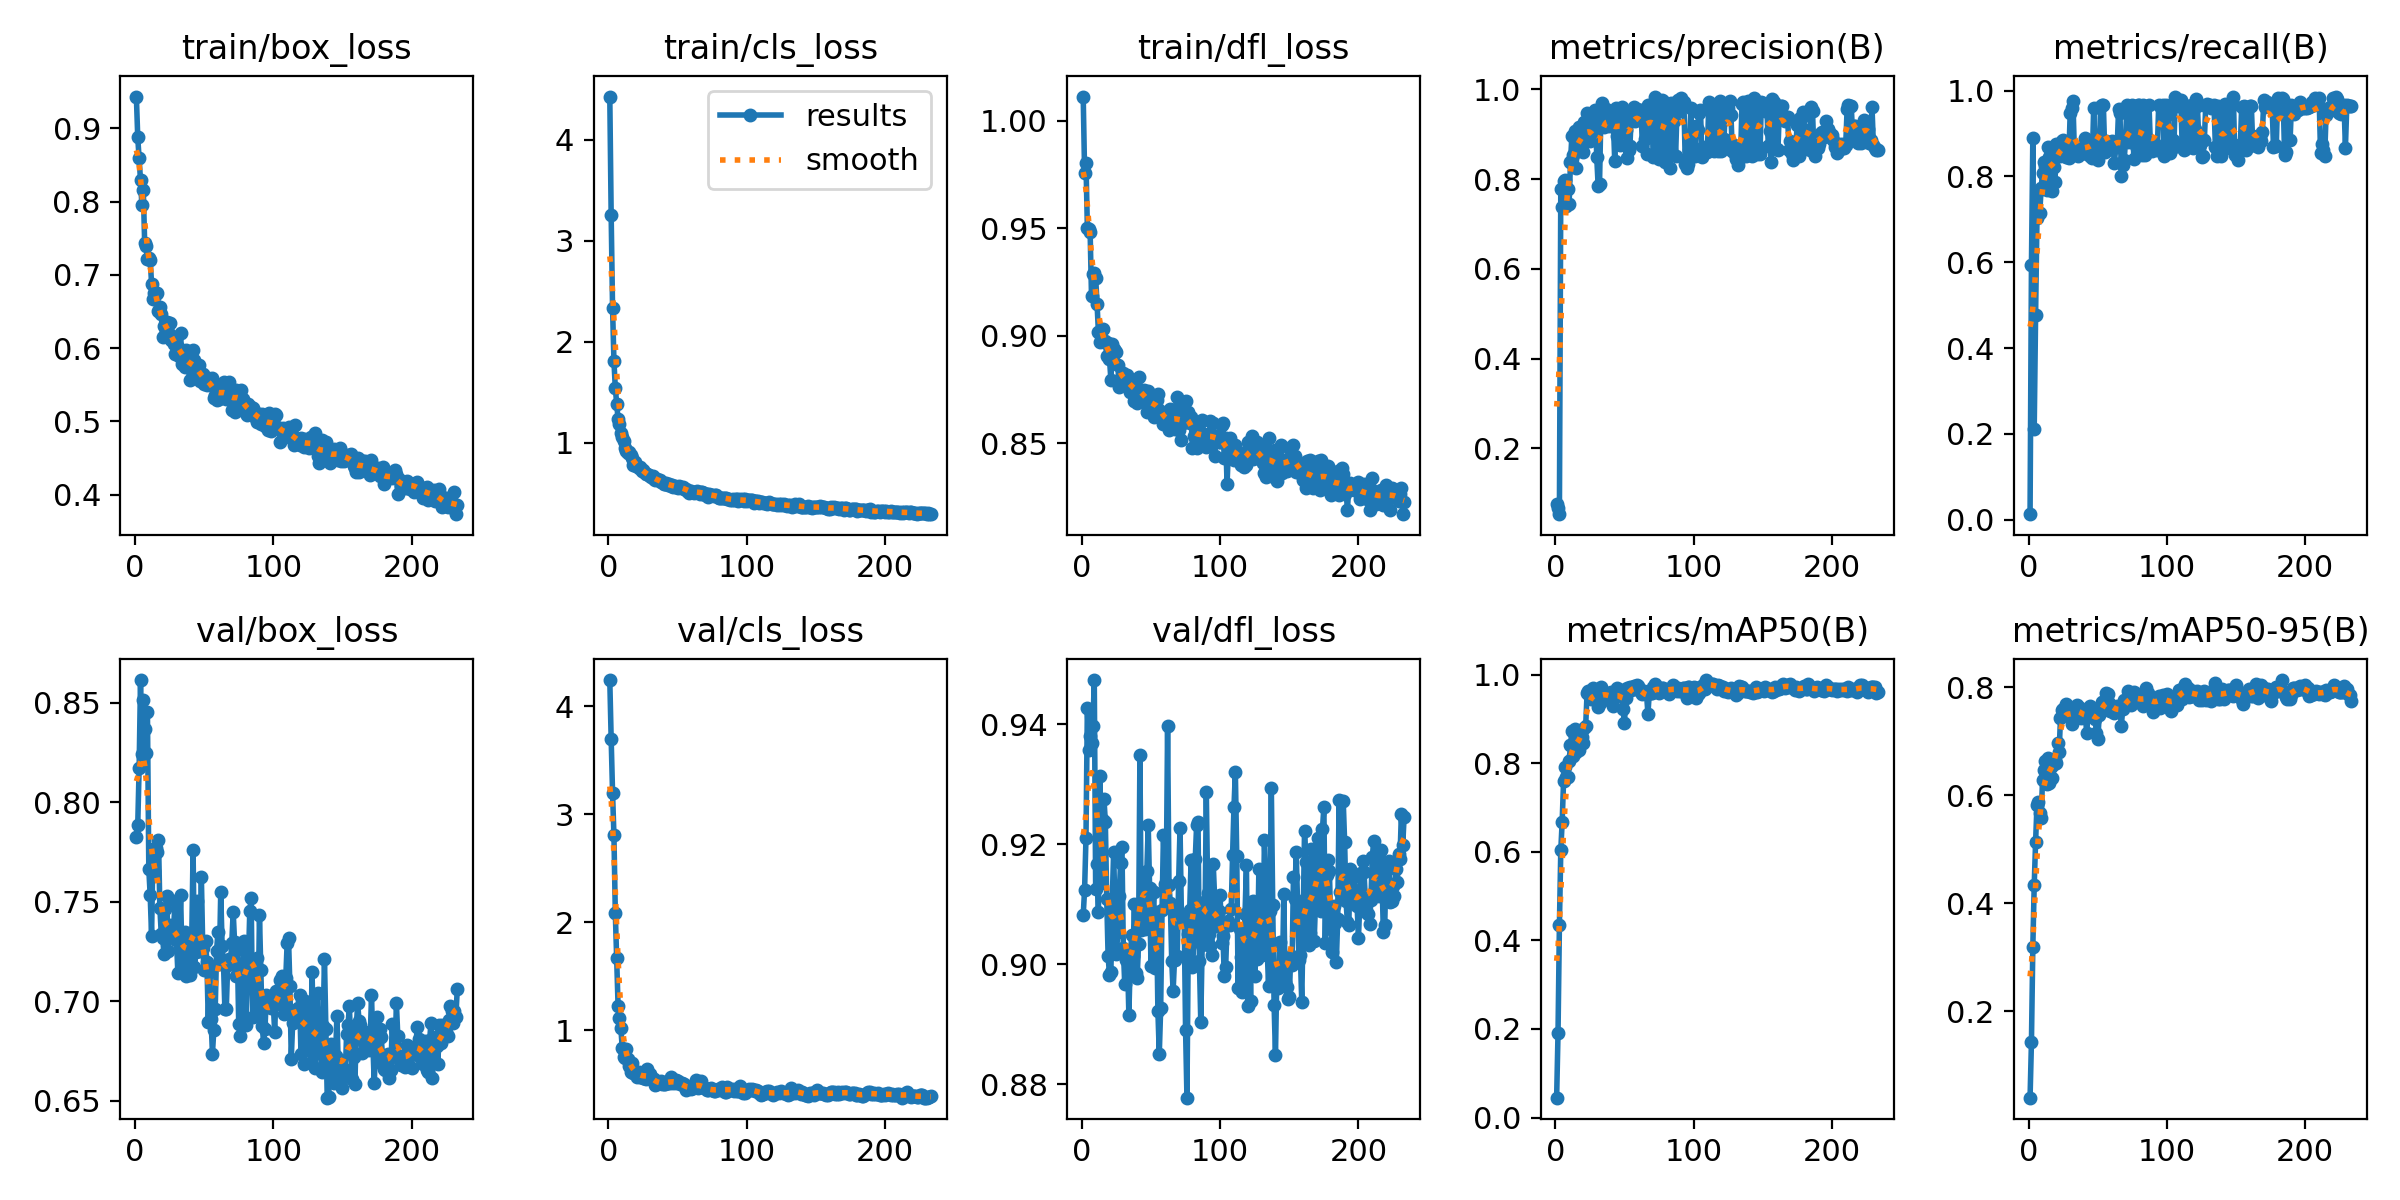

Data behind this chart, as committed beside it:
epoch, time, train/box_loss, train/cls_loss, train/dfl_loss, metrics/precision(B), metrics/recall(B), metrics/mAP50(B), metrics/mAP50-95(B), val/box_loss, val/cls_loss, val/dfl_loss, lr/pg0, lr/pg1, lr/pg2
1, 1.842, 0.9435, 4.43, 1.011, 0.07692, 0.01282, 0.04487, 0.04038, 0.7826, 4.242, 0.9082, 9.468e-05, 9.468e-05, 9.468e-05
2, 3.611, 0.8877, 3.254, 0.9759, 0.06624, 0.5923, 0.1911, 0.1437, 0.7884, 3.695, 0.9124, 0.000194, 0.000194, 0.000194
3, 5.389, 0.8593, 2.337, 0.9805, 0.05343, 0.8882, 0.4338, 0.32, 0.8173, 3.198, 0.921, 0.0002926, 0.0002926, 0.0002926
4, 7.132, 0.8294, 1.811, 0.9502, 0.7791, 0.2122, 0.6034, 0.4338, 0.8613, 2.803, 0.9427, 0.0003906, 0.0003906, 0.0003906
5, 8.872, 0.7949, 1.541, 0.9497, 0.7384, 0.4781, 0.6679, 0.5142, 0.8242, 2.083, 0.9358, 0.0004879, 0.0004879, 0.0004879
6, 10.61, 0.8165, 1.383, 0.9485, 0.795, 0.7026, 0.7587, 0.5818, 0.8511, 1.664, 0.9381, 0.0005173, 0.0005173, 0.0005173
7, 12.35, 0.7438, 1.234, 0.9183, 0.798, 0.766, 0.7923, 0.5874, 0.8369, 1.22, 0.9369, 0.0005156, 0.0005156, 0.0005156
8, 14.11, 0.7397, 1.189, 0.9289, 0.7405, 0.7137, 0.7692, 0.5674, 0.8247, 1.116, 0.9397, 0.0005138, 0.0005138, 0.0005138
9, 15.84, 0.7218, 1.101, 0.9293, 0.7789, 0.773, 0.7697, 0.5589, 0.8451, 1.019, 0.9474, 0.0005121, 0.0005121, 0.0005121
10, 17.57, 0.7234, 1.063, 0.9271, 0.7444, 0.8071, 0.8045, 0.6278, 0.7663, 0.8345, 0.9125, 0.0005104, 0.0005104, 0.0005104
11, 19.32, 0.7205, 1.019, 0.915, 0.8374, 0.8338, 0.8401, 0.6467, 0.7531, 0.7538, 0.9168, 0.0005086, 0.0005086, 0.0005086
12, 21.06, 0.6882, 0.9463, 0.9016, 0.8956, 0.8244, 0.8725, 0.6637, 0.7329, 0.744, 0.9087, 0.0005069, 0.0005069, 0.0005069
13, 22.8, 0.6667, 0.9161, 0.8973, 0.8532, 0.7672, 0.8169, 0.6207, 0.7764, 0.8255, 0.9313, 0.0005052, 0.0005052, 0.0005052
14, 24.55, 0.6759, 0.8961, 0.9021, 0.9067, 0.8686, 0.877, 0.6687, 0.7653, 0.7317, 0.9136, 0.0005034, 0.0005034, 0.0005034
15, 26.28, 0.6743, 0.9114, 0.903, 0.8248, 0.8459, 0.825, 0.6236, 0.777, 0.6721, 0.9241, 0.0005017, 0.0005017, 0.0005017
16, 28.15, 0.6747, 0.8854, 0.8972, 0.8748, 0.8525, 0.8494, 0.6526, 0.7747, 0.611, 0.9276, 0.0005, 0.0005, 0.0005
17, 29.89, 0.6502, 0.8465, 0.8975, 0.9162, 0.7659, 0.8294, 0.6332, 0.7812, 0.6996, 0.9237, 0.0004982, 0.0004982, 0.0004982
18, 31.65, 0.6557, 0.7808, 0.8908, 0.8943, 0.8219, 0.8527, 0.6575, 0.7467, 0.6044, 0.9109, 0.0004965, 0.0004965, 0.0004965
19, 33.39, 0.6473, 0.8103, 0.8968, 0.8791, 0.786, 0.8595, 0.6654, 0.7338, 0.6065, 0.9013, 0.0004948, 0.0004948, 0.0004948
20, 35.18, 0.6151, 0.7766, 0.8893, 0.8607, 0.8758, 0.8462, 0.6601, 0.7315, 0.6096, 0.8983, 0.000493, 0.000493, 0.000493
21, 36.91, 0.6299, 0.7723, 0.8796, 0.9283, 0.8738, 0.8791, 0.6962, 0.7235, 0.5708, 0.8987, 0.0004913, 0.0004913, 0.0004913
22, 38.65, 0.6292, 0.7473, 0.8962, 0.9127, 0.8664, 0.8848, 0.68, 0.7461, 0.6153, 0.9107, 0.0004895, 0.0004895, 0.0004895
23, 40.37, 0.6362, 0.7619, 0.8939, 0.9473, 0.8481, 0.9574, 0.7443, 0.7527, 0.5677, 0.9187, 0.0004878, 0.0004878, 0.0004878
24, 42.12, 0.6214, 0.7268, 0.8932, 0.8867, 0.8817, 0.9638, 0.7574, 0.7254, 0.5831, 0.9085, 0.0004861, 0.0004861, 0.0004861
25, 43.85, 0.6337, 0.732, 0.8925, 0.8847, 0.8855, 0.9503, 0.7602, 0.738, 0.5543, 0.9016, 0.0004843, 0.0004843, 0.0004843
26, 45.58, 0.6118, 0.7153, 0.8865, 0.9054, 0.8477, 0.9459, 0.7499, 0.7329, 0.5544, 0.9054, 0.0004826, 0.0004826, 0.0004826
27, 47.32, 0.6165, 0.6894, 0.8762, 0.9284, 0.844, 0.9694, 0.7699, 0.7343, 0.546, 0.9114, 0.0004809, 0.0004809, 0.0004809
28, 49.06, 0.6053, 0.6898, 0.8803, 0.9049, 0.8564, 0.9524, 0.7515, 0.7376, 0.636, 0.9169, 0.0004791, 0.0004791, 0.0004791
29, 50.79, 0.5917, 0.6782, 0.8794, 0.9551, 0.8431, 0.9602, 0.7469, 0.7504, 0.5982, 0.9195, 0.0004774, 0.0004774, 0.0004774
30, 52.52, 0.6138, 0.6771, 0.8828, 0.8487, 0.947, 0.9576, 0.753, 0.7307, 0.5928, 0.9026, 0.0004757, 0.0004757, 0.0004757
31, 54.25, 0.6011, 0.6617, 0.8788, 0.7858, 0.9587, 0.9259, 0.7325, 0.7142, 0.5539, 0.8968, 0.0004739, 0.0004739, 0.0004739
32, 55.99, 0.5891, 0.6686, 0.8785, 0.7888, 0.9749, 0.935, 0.7402, 0.7299, 0.548, 0.9007, 0.0004722, 0.0004722, 0.0004722
33, 57.83, 0.62, 0.6477, 0.8816, 0.9456, 0.8621, 0.9717, 0.762, 0.7532, 0.548, 0.9012, 0.0004705, 0.0004705, 0.0004705
34, 59.57, 0.5778, 0.6336, 0.8798, 0.9694, 0.8571, 0.9556, 0.7615, 0.7208, 0.4927, 0.8916, 0.0004687, 0.0004687, 0.0004687
35, 61.3, 0.5851, 0.6463, 0.874, 0.9157, 0.8626, 0.9591, 0.7678, 0.7182, 0.5024, 0.9005, 0.000467, 0.000467, 0.000467
36, 63.03, 0.5747, 0.6324, 0.8784, 0.9443, 0.8479, 0.9591, 0.7629, 0.7349, 0.5138, 0.9048, 0.0004652, 0.0004652, 0.0004652
37, 64.75, 0.5974, 0.6336, 0.8766, 0.9569, 0.8636, 0.9577, 0.7626, 0.7126, 0.5174, 0.9013, 0.0004635, 0.0004635, 0.0004635
38, 66.48, 0.5788, 0.6103, 0.8698, 0.9209, 0.8686, 0.9531, 0.7431, 0.7324, 0.5248, 0.9101, 0.0004618, 0.0004618, 0.0004618
39, 68.21, 0.5896, 0.6135, 0.8792, 0.919, 0.8567, 0.9436, 0.7462, 0.7206, 0.5002, 0.8986, 0.00046, 0.00046, 0.00046
40, 69.93, 0.5572, 0.5961, 0.8685, 0.9458, 0.8708, 0.96, 0.7564, 0.7133, 0.5025, 0.8978, 0.0004583, 0.0004583, 0.0004583
41, 71.64, 0.5692, 0.5927, 0.8808, 0.9189, 0.8897, 0.9476, 0.7443, 0.7294, 0.5029, 0.9034, 0.0004566, 0.0004566, 0.0004566
42, 73.4, 0.5977, 0.6026, 0.8745, 0.9277, 0.8523, 0.9286, 0.7157, 0.776, 0.5214, 0.9349, 0.0004548, 0.0004548, 0.0004548
43, 75.14, 0.5841, 0.5835, 0.8729, 0.841, 0.8756, 0.9491, 0.7569, 0.7173, 0.5087, 0.9057, 0.0004531, 0.0004531, 0.0004531
44, 76.87, 0.5733, 0.591, 0.8742, 0.9594, 0.8465, 0.9618, 0.765, 0.7246, 0.5083, 0.9074, 0.0004514, 0.0004514, 0.0004514
45, 78.6, 0.5653, 0.5705, 0.875, 0.896, 0.869, 0.9703, 0.7602, 0.7504, 0.5697, 0.915, 0.0004496, 0.0004496, 0.0004496
46, 80.34, 0.5777, 0.5838, 0.8692, 0.9569, 0.8418, 0.9561, 0.7595, 0.7249, 0.5079, 0.9059, 0.0004479, 0.0004479, 0.0004479
47, 82.07, 0.5552, 0.5683, 0.8644, 0.8753, 0.9601, 0.9614, 0.7587, 0.7287, 0.519, 0.9155, 0.0004462, 0.0004462, 0.0004462
48, 83.8, 0.5627, 0.5786, 0.8743, 0.9602, 0.8568, 0.9642, 0.7419, 0.7623, 0.5144, 0.9231, 0.0004444, 0.0004444, 0.0004444
49, 85.51, 0.5654, 0.567, 0.8698, 0.9239, 0.8675, 0.9226, 0.7157, 0.7267, 0.5424, 0.9127, 0.0004427, 0.0004427, 0.0004427
50, 87.34, 0.5512, 0.5578, 0.8717, 0.9372, 0.839, 0.8895, 0.7045, 0.7157, 0.5274, 0.8997, 0.0004409, 0.0004409, 0.0004409
51, 89.06, 0.5592, 0.5713, 0.8642, 0.91, 0.8538, 0.9471, 0.7486, 0.7304, 0.5081, 0.9073, 0.0004392, 0.0004392, 0.0004392
52, 90.8, 0.5497, 0.5644, 0.8623, 0.8466, 0.965, 0.9692, 0.7659, 0.7195, 0.4994, 0.912, 0.0004375, 0.0004375, 0.0004375
53, 92.52, 0.5595, 0.5559, 0.8714, 0.8652, 0.966, 0.9694, 0.7725, 0.6894, 0.5098, 0.8993, 0.0004357, 0.0004357, 0.0004357
54, 94.27, 0.5569, 0.5671, 0.8699, 0.8742, 0.9662, 0.9708, 0.7655, 0.7147, 0.4901, 0.9087, 0.000434, 0.000434, 0.000434
55, 95.99, 0.5535, 0.5472, 0.8731, 0.9483, 0.857, 0.966, 0.7769, 0.6909, 0.5004, 0.8921, 0.0004323, 0.0004323, 0.0004323
56, 97.73, 0.559, 0.5436, 0.8657, 0.9491, 0.8812, 0.9716, 0.789, 0.6737, 0.4497, 0.8851, 0.0004305, 0.0004305, 0.0004305
57, 99.46, 0.5324, 0.5226, 0.8639, 0.9618, 0.8779, 0.9743, 0.7888, 0.6855, 0.4612, 0.8927, 0.0004288, 0.0004288, 0.0004288
58, 101.2, 0.536, 0.5005, 0.8627, 0.9287, 0.8656, 0.9668, 0.7706, 0.6958, 0.4623, 0.9091, 0.0004271, 0.0004271, 0.0004271
59, 102.9, 0.529, 0.5286, 0.8588, 0.9563, 0.8649, 0.9766, 0.7565, 0.7253, 0.4641, 0.9216, 0.0004253, 0.0004253, 0.0004253
60, 104.7, 0.5429, 0.5198, 0.8621, 0.9382, 0.8832, 0.9731, 0.7604, 0.7349, 0.4577, 0.9134, 0.0004236, 0.0004236, 0.0004236
... 173 more rows
